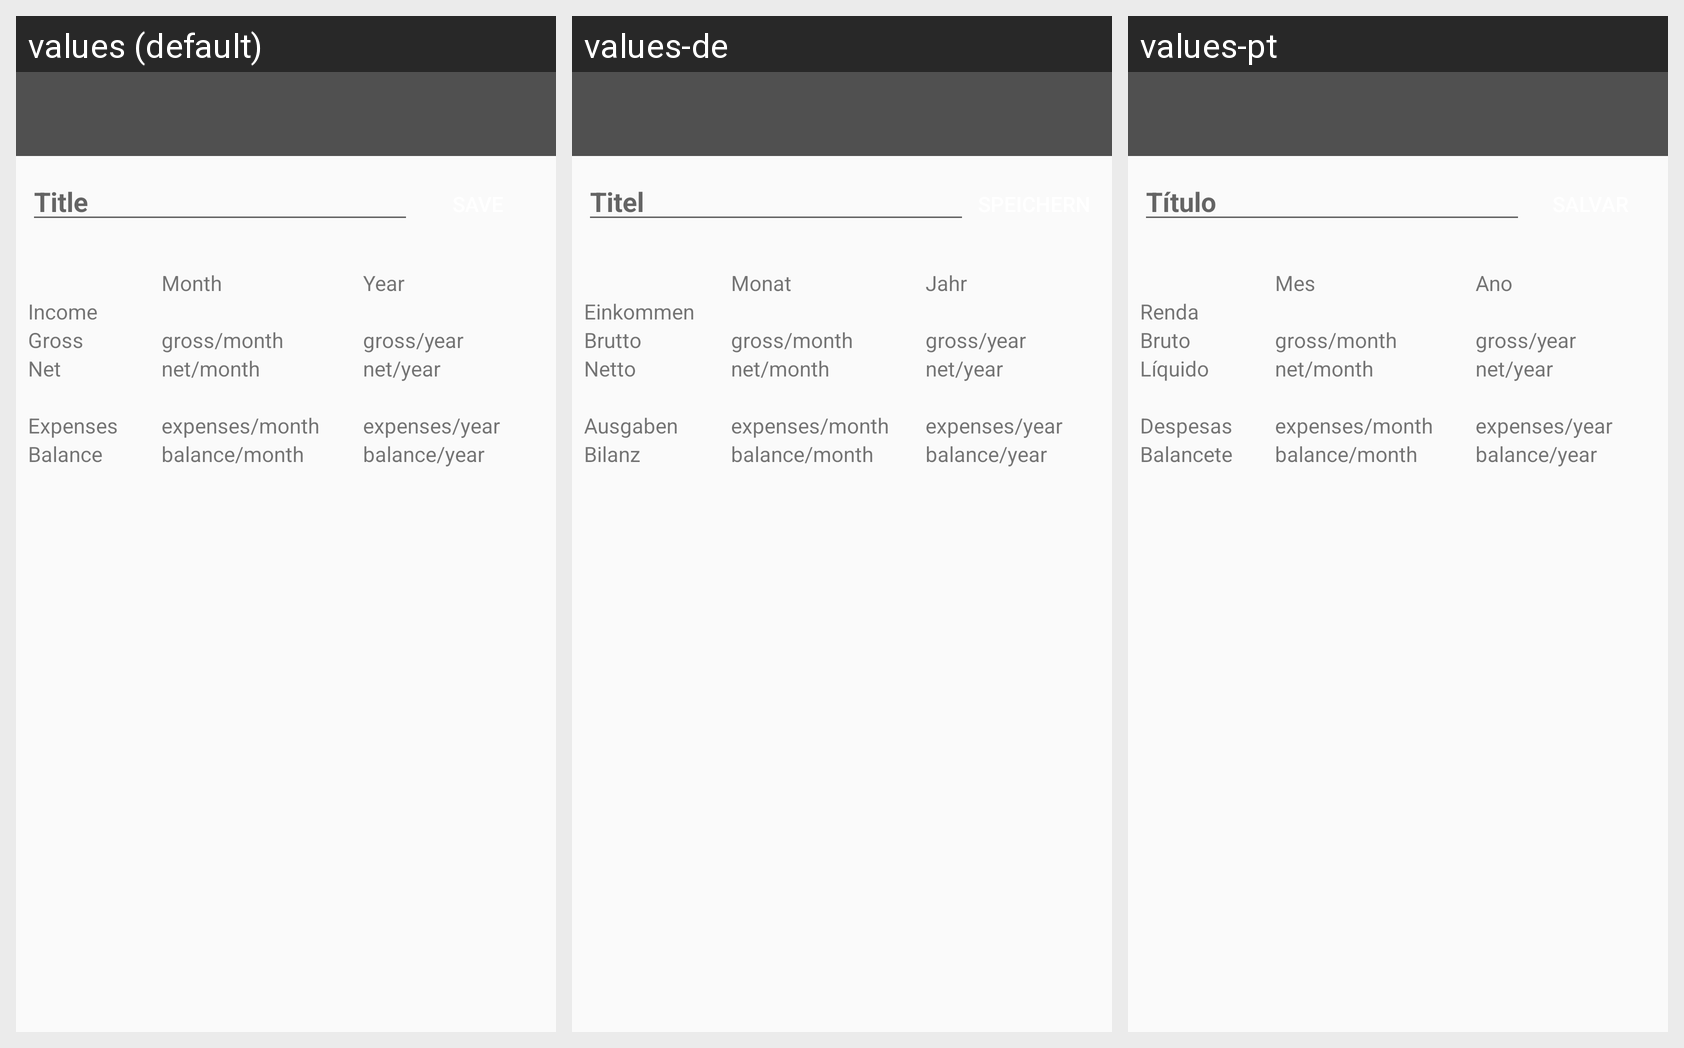

Locale-by-locale string values for the Android screen shown in this grid:
Android screen res/layout/activity_overview.xml rendered under 3 locales, left to right: values (default), values-de, values-pt. Device: Nexus 5 (rendered at 1080×1920; each locale shown at half size, 540×960, under a caption strip naming it); theme AppTheme.
Strings drawn on this screen, with the default value and each locale's value (text and hints the layout hard-codes, and strings that could not be matched under every locale, appear in the picture but are not listed):

hint_title
  values: Title
  values-de: Titel
  values-pt: Título

statement_Month
  values: Month
  values-de: Monat
  values-pt: Mes

statement_Year
  values: Year
  values-de: Jahr
  values-pt: Ano

statement_Income
  values: Income
  values-de: Einkommen
  values-pt: Renda

statement_Gross
  values: Gross
  values-de: Brutto
  values-pt: Bruto

statement_Net
  values: Net
  values-de: Netto
  values-pt: Líquido

statement_Expenses
  values: Expenses
  values-de: Ausgaben
  values-pt: Despesas

statement_Balance
  values: Balance
  values-de: Bilanz
  values-pt: Balancete
